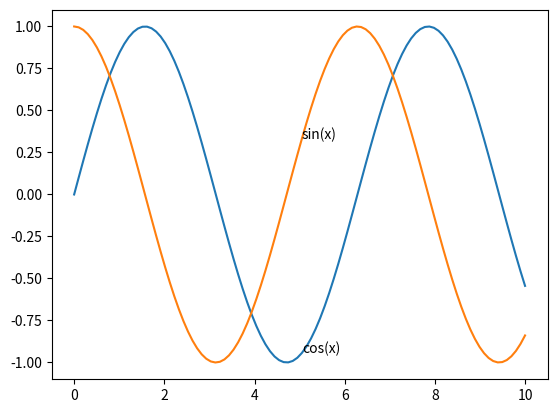

This chart was generated by the following Python code:
import matplotlib.pyplot as plt
import numpy as np

def label_line(ax, label_strings):
    lines = ax.get_lines()
    n = len(lines)
    for k in range(n):
        x_data = lines[k].get_xdata()
        y_data = lines[k].get_ydata()
        ind = round(len(x_data) / 2)
        ax.text(x_data[ind], y_data[ind], label_strings[n - k - 1])

# Example usage
fig, ax = plt.subplots()
x = np.linspace(0, 10, 100)
y1 = np.sin(x)
y2 = np.cos(x)
ax.plot(x, y1)
ax.plot(x, y2)
label_strings = ['sin(x)', 'cos(x)']
label_line(ax, label_strings)
plt.show()